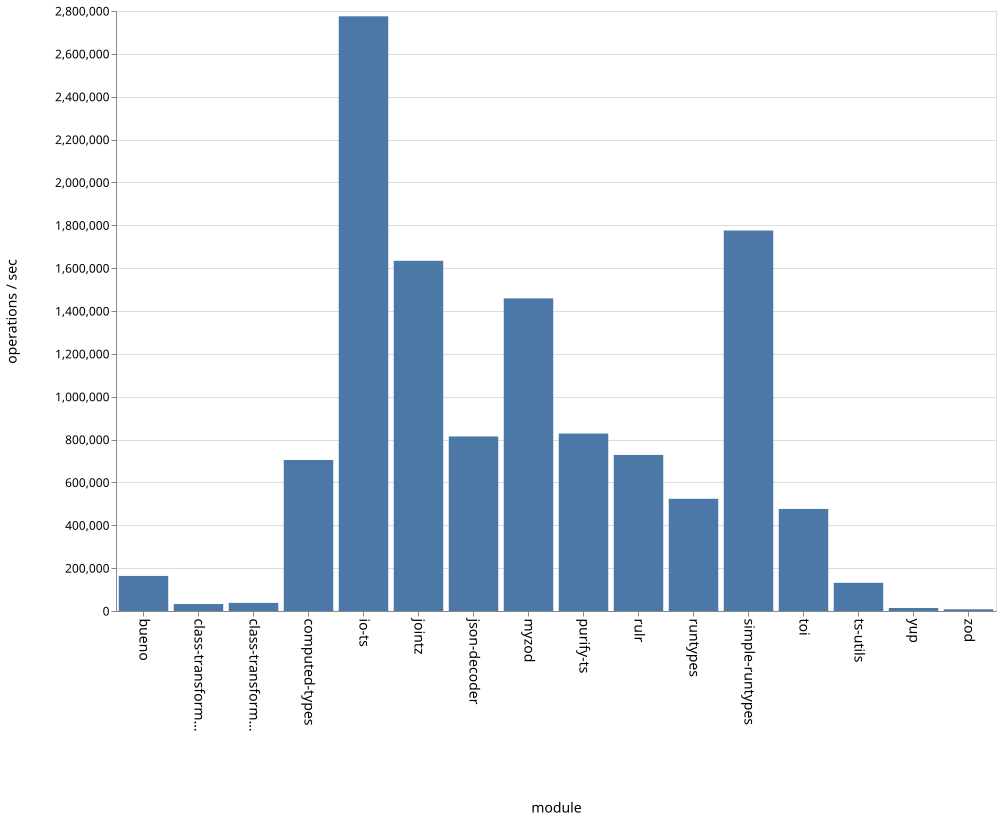

The data file committed next to this chart (first rows):
name, ops
bueno, 163749
class-transformer-validator-async, 32765
class-transformer-validator-sync, 37824
computed-types, 704854
io-ts, 2775159
jointz, 1634356
json-decoder, 814593
myzod, 1458861
purify-ts, 828095
rulr, 728324
runtypes, 523611
simple-runtypes, 1775505
toi, 476282
ts-utils, 131560
yup, 14147
zod, 7972
